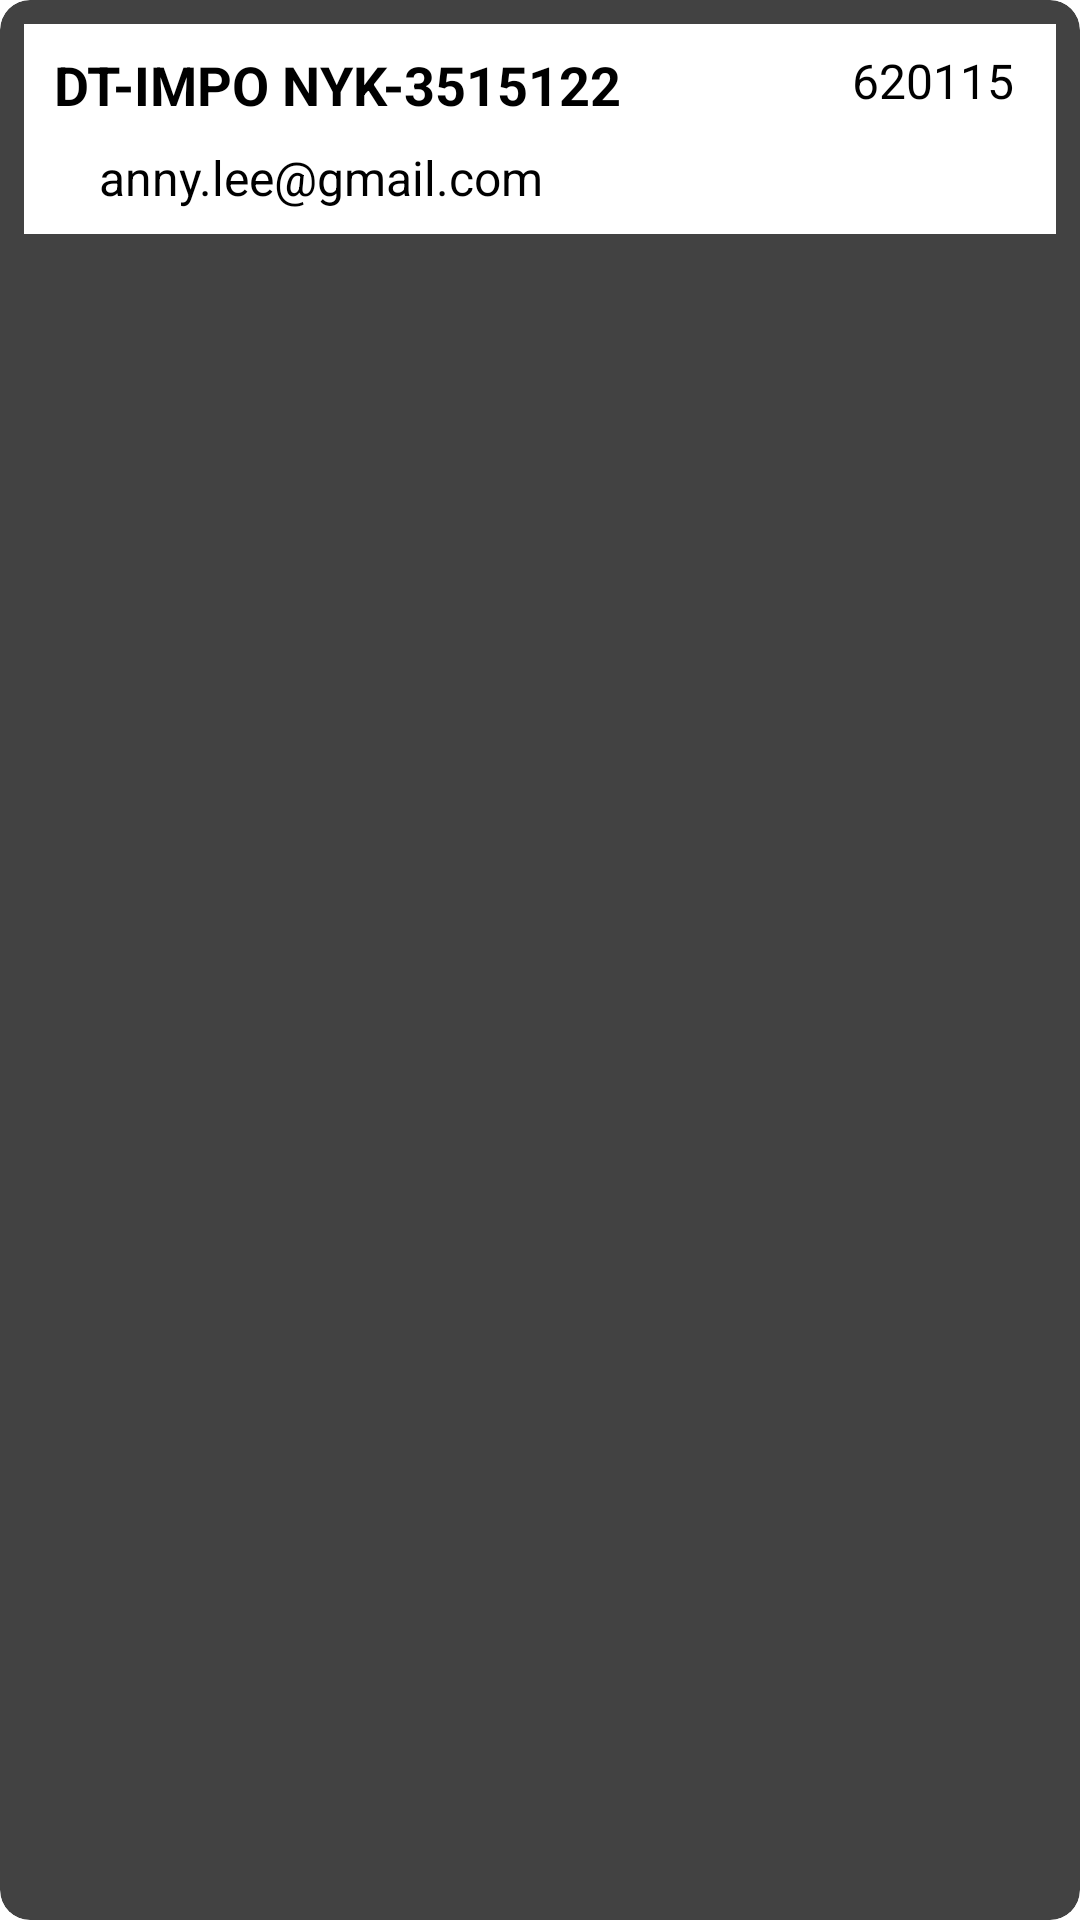

Produce the Android XML layout that renders to this screen, including the resource entries it uses.
<!-- AndroidManifest.xml: application theme Theme.CtrApp5 -->
<!-- res/layout/ri15.xml -->
<?xml version="1.0" encoding="utf-8"?>
<androidx.cardview.widget.CardView
    xmlns:android="http://schemas.android.com/apk/res/android"
    xmlns:app="http://schemas.android.com/apk/res-auto"
    android:layout_width="match_parent"
    android:layout_height="wrap_content"
    android:clickable="true"
    android:focusable="true"
    android:foreground="?android:attr/selectableItemBackground"
    android:padding="8dp"
    app:cardCornerRadius="10dp"
    android:layout_margin="8dp"
    app:cardElevation="8dp">

    <LinearLayout
        android:layout_margin="8dp"
        android:orientation="horizontal"
        android:background="@android:color/white"
        android:layout_width="match_parent"
        android:layout_height="wrap_content">


        <LinearLayout
            android:orientation="vertical"
            android:layout_weight="9"
            android:layout_width="0dp"
            android:layout_height="wrap_content">



            <RelativeLayout
                xmlns:android="http://schemas.android.com/apk/res/android"
                android:id="@+id/RelativeLayout02"
                android:layout_width="fill_parent"
                android:layout_height="fill_parent">

                <TextView
                    android:id="@+id/ri15r01"
                    android:layout_marginTop="8dp"
                    android:layout_marginLeft="10dp"
                    android:gravity="center_vertical|start"
                    android:textSize="18dp"
                    android:textStyle="bold"
                    android:text="DT-IMPO NYK-3515122"
                    android:layout_width="wrap_content"
                    android:layout_height="wrap_content" />

                <TextView
                    android:id="@+id/ri15r02"
                    android:layout_marginTop="8dp"
                    android:layout_marginRight="14dp"
                    android:layout_alignParentRight="true"
                    android:textSize="16dp"
                    android:textStyle="normal"
                    android:text="620115"
                    android:layout_width="wrap_content"
                    android:layout_height="wrap_content" />


            </RelativeLayout>



            <TextView
                android:id="@+id/ri15r03"
                android:layout_marginTop="8dp"
                android:layout_marginLeft="25dp"
                android:layout_marginBottom="8dp"
                android:gravity="center_vertical|start"
                android:textSize="16dp"
                android:visibility="visible"
                android:textStyle="normal"
                android:text="anny.lee@gmail.com"
                android:layout_width="wrap_content"
                android:layout_height="wrap_content" />




        </LinearLayout>

    </LinearLayout>

</androidx.cardview.widget.CardView>
<!-- resources referenced by this layout -->
<resources>
  <style name="Theme.CtrApp5" parent="Theme.MaterialComponents.DayNight.DarkActionBar">
          
          <item name="colorPrimary">@color/colorPrimary</item>
          <item name="colorPrimaryVariant">@color/colorPrimary</item>
          <item name="colorOnPrimary">@color/colorAccent</item>
          
          <item name="colorSecondary">@color/teal_200</item>
          <item name="colorSecondaryVariant">@color/teal_700</item>
          <item name="colorOnSecondary">@color/black</item>
          
          <item name="android:statusBarColor">?attr/colorPrimaryVariant</item>
          
      </style>
  <color name="colorPrimary">#004a91</color>
  <color name="colorAccent">#004a91</color>
  <color name="teal_200">#FF03DAC5</color>
  <color name="teal_700">#FF018786</color>
  <color name="black">#FF000000</color>
</resources>
